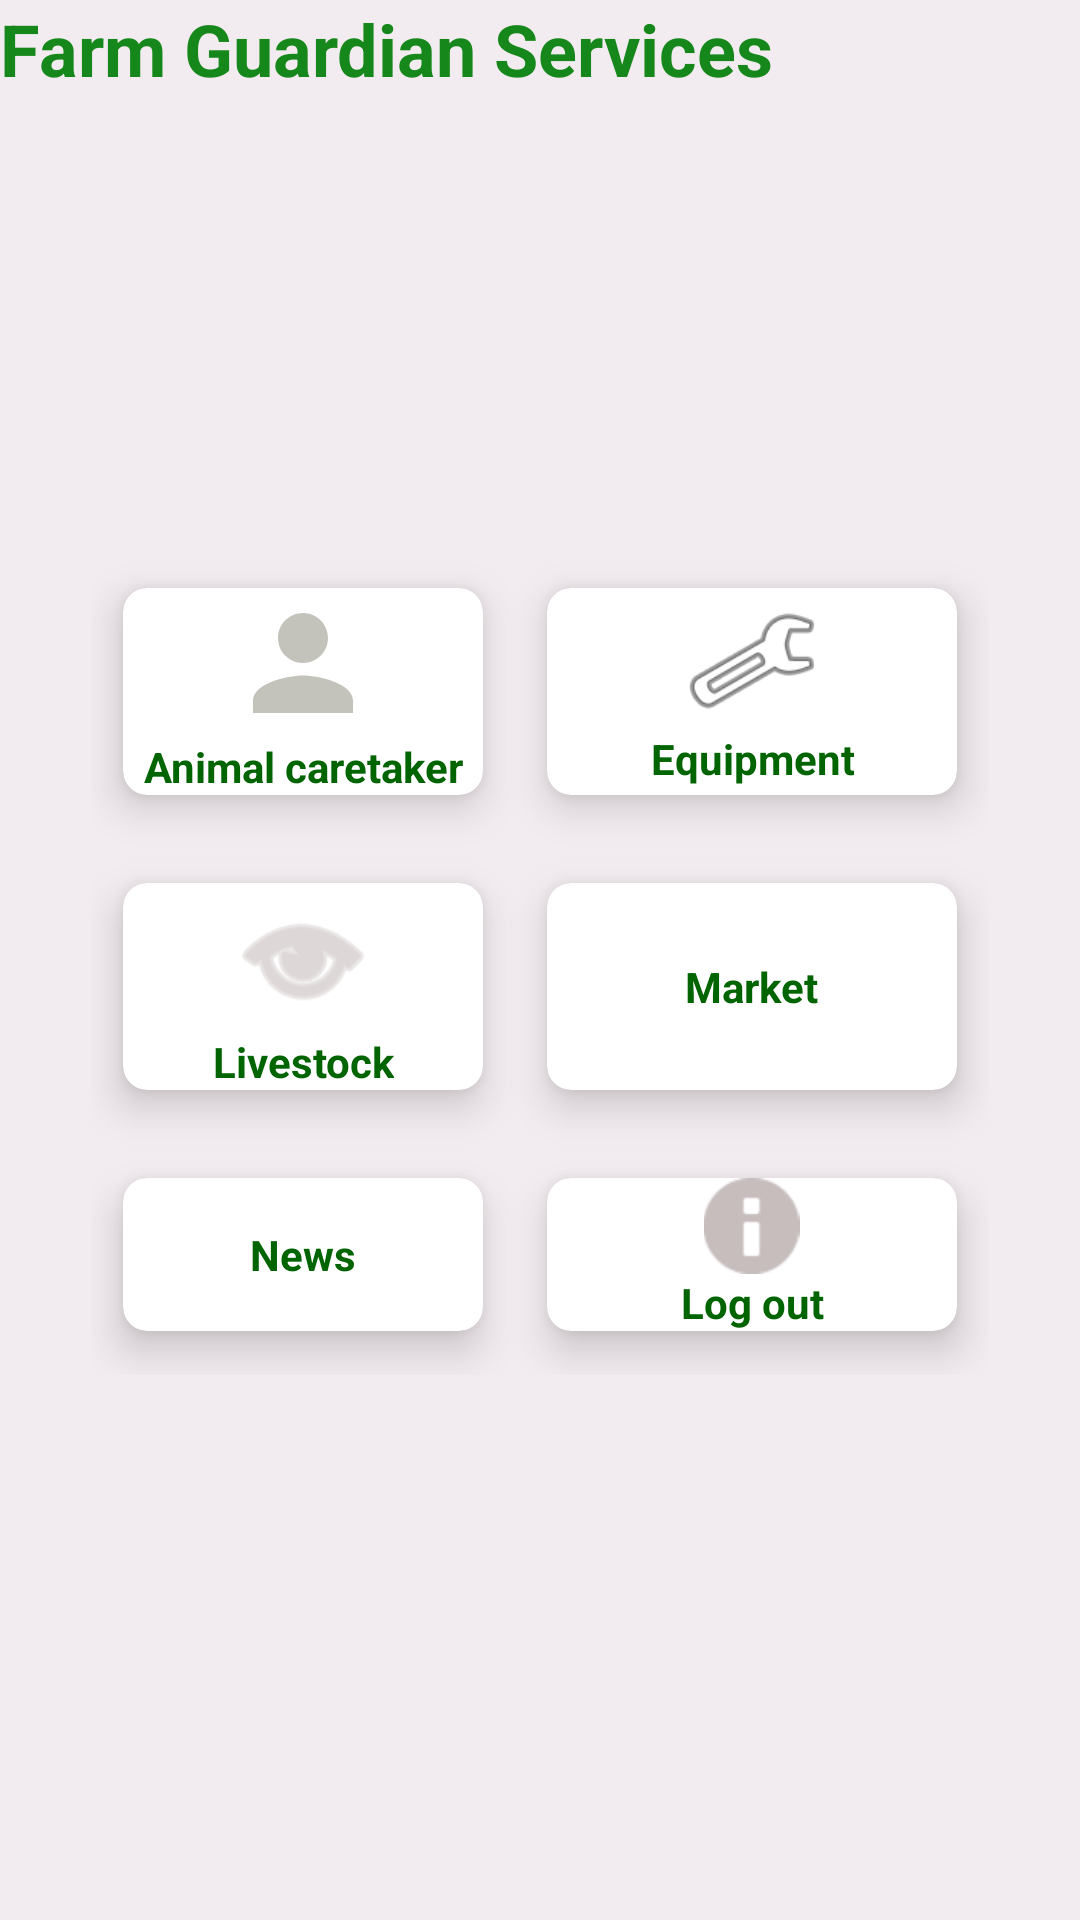

This screen was rendered from an Android layout file. Write that file and the resources it references.
<!-- AndroidManifest.xml: application theme AppTheme -->
<!-- res/layout/activity_home.xml -->
<?xml version="1.0" encoding="utf-8"?>
<RelativeLayout xmlns:android="http://schemas.android.com/apk/res/android"
    xmlns:app="http://schemas.android.com/apk/res-auto"
    xmlns:tools="http://schemas.android.com/tools"
    android:layout_width="match_parent"
    android:layout_height="match_parent"
    android:background="#8DEAE3E3">

    <TextView
        android:id="@+id/textViewFG"
        android:layout_width="wrap_content"
        android:layout_height="wrap_content"
        android:text="Farm Guardian Services"
        android:textColor="#16871A"
        android:textColorLink="#151313"
        android:textSize="24sp"
        android:textStyle="bold"
        app:layout_constraintBottom_toBottomOf="parent"
        app:layout_constraintEnd_toEndOf="parent"
        app:layout_constraintHorizontal_bias="0.899"
        app:layout_constraintStart_toStartOf="parent"
        app:layout_constraintTop_toTopOf="parent"
        app:layout_constraintVertical_bias="0.022" />


    <GridLayout
        android:layout_width="wrap_content"
        android:layout_height="wrap_content"
        android:layout_centerInParent="true"
        android:layout_marginStart="20dp"
        android:layout_marginTop="20dp"
        android:layout_marginEnd="20dp"
        android:layout_marginBottom="20dp"
        android:columnCount="2"
        android:rowCount="3">


        <androidx.cardview.widget.CardView
            android:id="@+id/animalcaretaker"
            android:layout_width="wrap_content"
            android:layout_height="match_parent"
            android:layout_row="0"
            android:layout_rowWeight="1"
            android:layout_column="0"
            android:layout_columnWeight="1"
            android:layout_gravity="fill"
            app:cardCornerRadius="8dp"
            app:cardElevation="8dp"
            app:cardUseCompatPadding="true">


            <LinearLayout
                android:layout_width="wrap_content"
                android:layout_height="wrap_content"
                android:layout_gravity="center_vertical|center_horizontal"
                android:gravity="center"
                android:orientation="vertical">

                <ImageView
                    android:layout_width="50dp"
                    android:layout_height="50dp"
                    android:src="@drawable/ic_baseline_person_24" />

                <TextView
                    android:layout_width="120dp"
                    android:layout_height="wrap_content"
                    android:text="Animal caretaker"
                    android:textAlignment="center"
                    android:textColor="@color/DarkGreen"
                    android:textStyle="bold" />

            </LinearLayout>
        </androidx.cardview.widget.CardView>

        <androidx.cardview.widget.CardView
            android:id="@+id/Logout"
            android:layout_width="158dp"
            android:layout_height="wrap_content"
            android:layout_row="2"
            android:layout_rowWeight="1"
            android:layout_column="1"
            android:layout_columnWeight="1"
            android:layout_gravity="fill"
            app:cardCornerRadius="8dp"
            app:cardElevation="8dp"
            app:cardUseCompatPadding="true">


            <LinearLayout
                android:layout_width="wrap_content"
                android:layout_height="wrap_content"
                android:layout_gravity="center_vertical|center_horizontal"
                android:gravity="center"
                android:orientation="vertical">

                <ImageView
                    android:layout_width="69dp"
                    android:layout_height="wrap_content"
                    android:src="@android:drawable/ic_dialog_info"
                    app:tint="#8A978585" />

                <TextView
                    android:layout_width="120dp"
                    android:layout_height="wrap_content"
                    android:text="Log out"
                    android:textAlignment="center"
                    android:textColor="@color/DarkGreen"
                    android:textStyle="bold" />

            </LinearLayout>
        </androidx.cardview.widget.CardView>


        <androidx.cardview.widget.CardView
            android:id="@+id/LostLivestock"
            android:layout_width="wrap_content"
            android:layout_height="match_parent"
            android:layout_row="1"
            android:layout_rowWeight="1"
            android:layout_column="0"
            android:layout_columnWeight="1"
            android:layout_gravity="fill"
            app:cardCornerRadius="8dp"
            app:cardElevation="8dp"
            app:cardUseCompatPadding="true">


            <LinearLayout
                android:layout_width="wrap_content"
                android:layout_height="wrap_content"
                android:layout_gravity="center_vertical|center_horizontal"
                android:gravity="center"
                android:orientation="vertical">

                <ImageView
                    android:layout_width="50dp"
                    android:layout_height="50dp"
                    android:src="@android:drawable/ic_menu_view"
                    app:tint="#8A978585" />

                <TextView
                    android:layout_width="wrap_content"
                    android:layout_height="wrap_content"
                    android:text="Livestock"
                    android:textAlignment="center"
                    android:textColor="@color/DarkGreen"
                    android:textStyle="bold" />

            </LinearLayout>
        </androidx.cardview.widget.CardView>


        <androidx.cardview.widget.CardView
            android:id="@+id/Equipment"
            android:layout_width="wrap_content"
            android:layout_height="match_parent"
            android:layout_row="0"
            android:layout_rowWeight="1"
            android:layout_column="1"
            android:layout_columnWeight="1"
            android:layout_gravity="fill"
            app:cardCornerRadius="8dp"
            app:cardElevation="8dp"
            app:cardUseCompatPadding="true">


            <LinearLayout
                android:layout_width="wrap_content"
                android:layout_height="wrap_content"
                android:layout_gravity="center_vertical|center_horizontal"
                android:gravity="center"
                android:orientation="vertical">

                <ImageView
                    android:layout_width="50dp"
                    android:layout_height="46dp"
                    android:src="@android:drawable/ic_menu_manage" />

                <TextView
                    android:layout_width="wrap_content"
                    android:layout_height="20sp"
                    android:text="Equipment"
                    android:textAlignment="center"
                    android:textColor="@color/DarkGreen"
                    android:textStyle="bold" />

            </LinearLayout>
        </androidx.cardview.widget.CardView>

        <androidx.cardview.widget.CardView
            android:id="@+id/News"
            android:layout_width="wrap_content"
            android:layout_height="match_parent"
            android:layout_row="2"
            android:layout_rowWeight="1"
            android:layout_column="0"
            android:layout_columnWeight="1"
            android:layout_gravity="fill"
            app:cardCornerRadius="8dp"
            app:cardElevation="8dp"
            app:cardUseCompatPadding="true">

        <LinearLayout
            android:layout_width="wrap_content"
            android:layout_height="wrap_content"
            android:layout_gravity="center_vertical|center_horizontal"
            android:gravity="center"
            android:orientation="vertical">

            <ImageView
                android:layout_width="match_parent"
                android:layout_height="match_parent"
                android:src="@drawable/language"
                app:tint="#8A978585" />

            <TextView
                android:layout_width="wrap_content"
                android:layout_height="wrap_content"
                android:text="News"
                android:textAlignment="center"
                android:textColor="@color/DarkGreen"
                android:textStyle="bold" />

        </LinearLayout>
        </androidx.cardview.widget.CardView>

        <androidx.cardview.widget.CardView
            android:id="@+id/Market"
            android:layout_width="wrap_content"
            android:layout_height="match_parent"
            android:layout_row="1"
            android:layout_rowWeight="1"
            android:layout_column="1"
            android:layout_columnWeight="1"
            android:layout_gravity="fill"
            app:cardCornerRadius="8dp"
            app:cardElevation="8dp"
            app:cardUseCompatPadding="true">

        <LinearLayout
            android:layout_width="wrap_content"
            android:layout_height="wrap_content"
            android:layout_gravity="center_vertical|center_horizontal"
            android:gravity="center"
            android:orientation="vertical">

            <ImageView
                android:layout_width="match_parent"
                android:layout_height="match_parent"
                android:src="@drawable/widgets"
                app:tint="#8A978585" />

            <TextView
                android:layout_width="wrap_content"
                android:layout_height="wrap_content"
                android:text="Market"
                android:textAlignment="center"
                android:textColor="@color/DarkGreen"
                android:textStyle="bold" />

        </LinearLayout>
        </androidx.cardview.widget.CardView>


    </GridLayout>

</RelativeLayout>
<!-- resources referenced by this layout -->
<resources>
  <color name="DarkGreen">#006400</color>
  <!-- drawable ic_baseline_person_24 (drawable) -->
  <vector android:height="24dp" android:tint="#C3C3BC"
      android:viewportHeight="24" android:viewportWidth="24"
      android:width="24dp" xmlns:android="http://schemas.android.com/apk/res/android">
      <path android:fillColor="@android:color/white" android:pathData="M12,12c2.21,0 4,-1.79 4,-4s-1.79,-4 -4,-4 -4,1.79 -4,4 1.79,4 4,4zM12,14c-2.67,0 -8,1.34 -8,4v2h16v-2c0,-2.66 -5.33,-4 -8,-4z"/>
  </vector>
  <style name="AppTheme" parent="Base.Theme.FarmGuardian">
  
          <item name="android:statusBarColor">@color/DarkGreen</item>
      </style>
  <style name="Base.Theme.FarmGuardian" parent="Theme.Material3.DayNight.NoActionBar">
  
      </style>
</resources>
